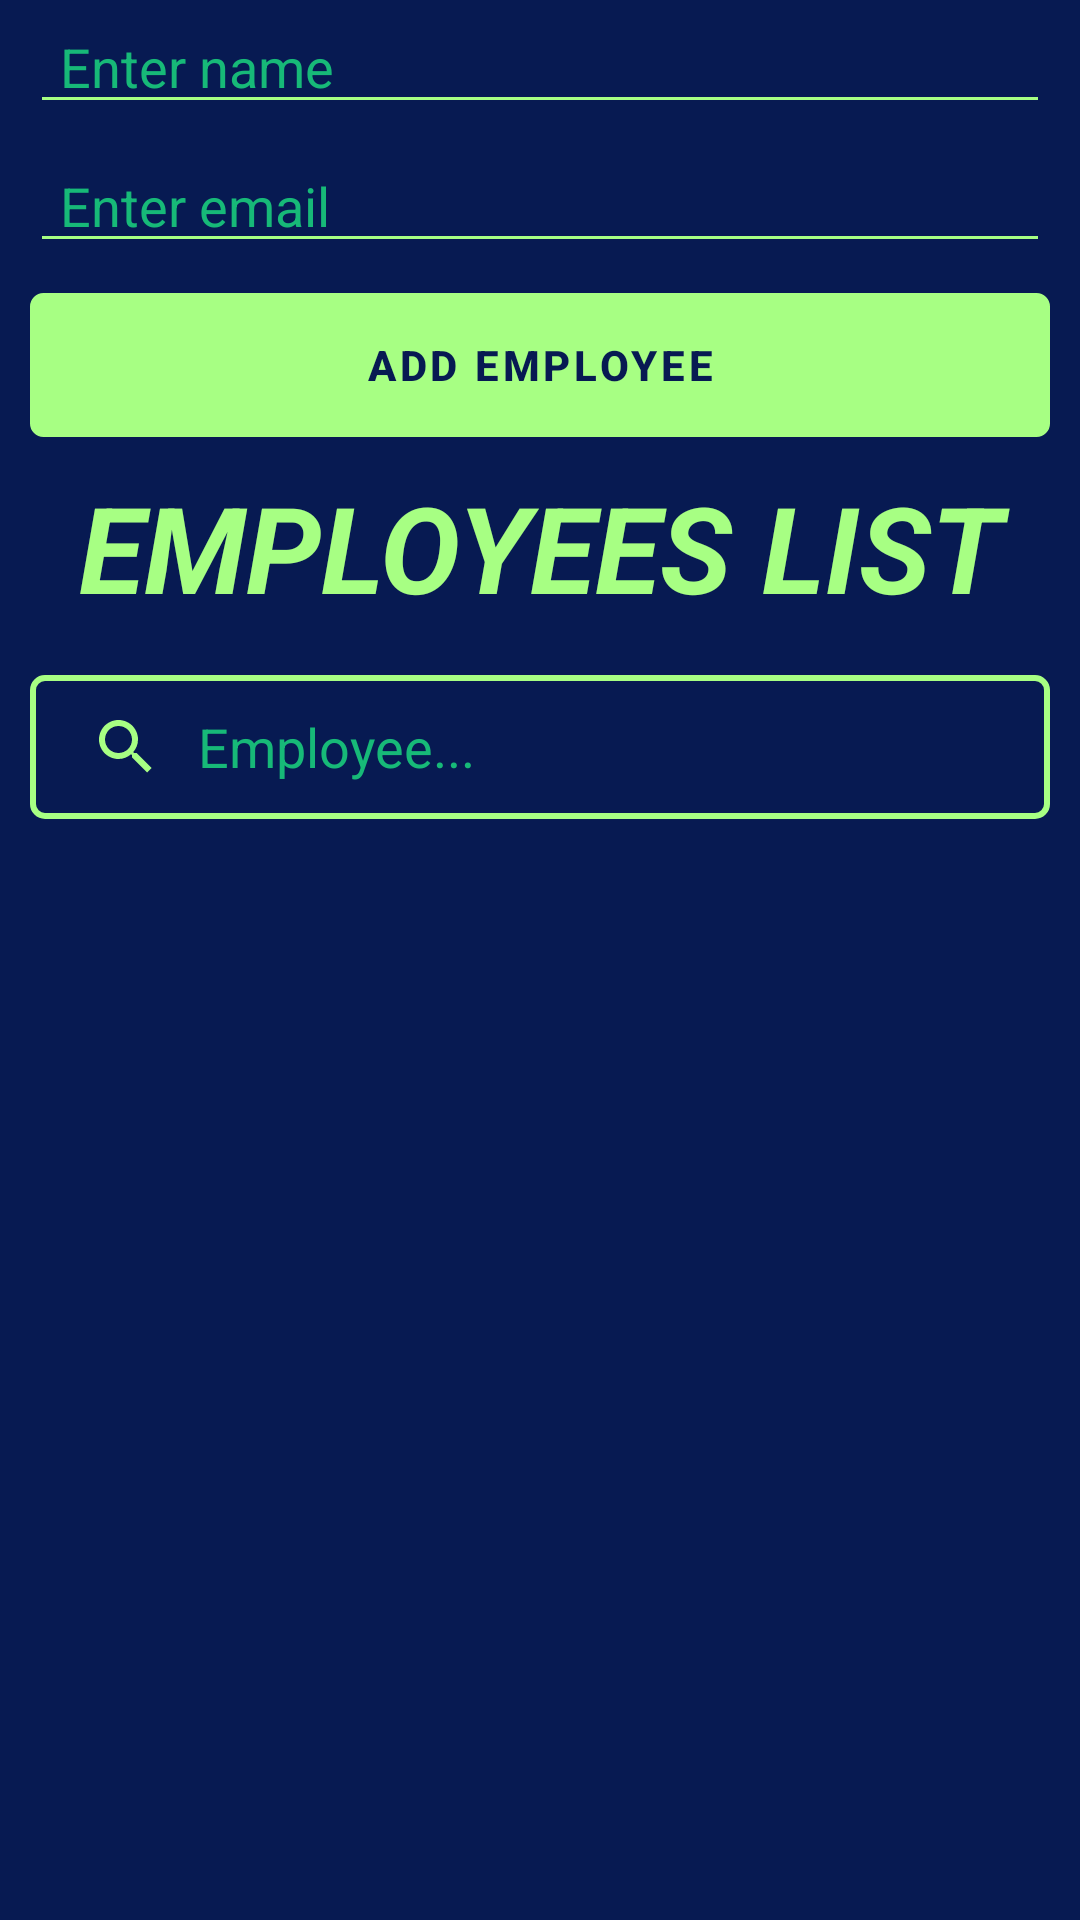

This screen was rendered from an Android layout file. Write that file and the resources it references.
<!-- AndroidManifest.xml: application theme Theme.CrudMobile -->
<!-- res/layout/fragment_main.xml -->
<?xml version="1.0" encoding="utf-8" ?>
<androidx.coordinatorlayout.widget.CoordinatorLayout
    xmlns:android="http://schemas.android.com/apk/res/android"
    xmlns:app="http://schemas.android.com/apk/res-auto"
    xmlns:tools="http://schemas.android.com/tools"
    android:id="@+id/coordinatorLayout"
    android:layout_width="match_parent"
    android:layout_height="match_parent"
    android:background="@color/navy_blue"
    android:paddingRight="10dp"
    android:paddingLeft="10dp"
    android:orientation="vertical"
    tools:context=".ui.main.MainFragment">

    <LinearLayout
        android:id="@+id/mainFragment"
        android:layout_width="match_parent"
        android:layout_height="match_parent"
        android:orientation="vertical">

        <EditText
            android:id="@+id/etName"
            android:layout_width="match_parent"
            android:layout_height="wrap_content"
            android:hint="@string/et_name"
            android:paddingStart="10dp"
            android:paddingEnd="10dp"
            android:layout_marginBottom="5dp"
            android:backgroundTint="@color/green_light"
            android:textColor="@color/green_light"
            android:textColorHint="@color/green_dark"
            android:importantForAutofill="no"
            android:inputType="text" />

        <EditText
            android:id="@+id/etEmailId"
            android:layout_width="match_parent"
            android:layout_height="wrap_content"
            android:hint="@string/et_main_email"
            android:paddingStart="10dp"
            android:paddingEnd="10dp"
            android:backgroundTint="@color/green_light"
            android:textColor="@color/green_light"
            android:textColorHint="@color/green_dark"
            android:importantForAutofill="no"
            android:inputType="textEmailAddress" />

        <com.google.android.material.button.MaterialButton
            android:id="@+id/btnAdd"
            android:layout_width="match_parent"
            android:layout_height="wrap_content"
            android:layout_marginTop="10dp"
            android:layout_marginBottom="10dp"
            android:text="@string/bt_add"
            android:textColor="@color/navy_blue"
            android:textStyle="bold"
            android:background="@drawable/ripple_border_blue"
            app:icon="@drawable/ic_baseline_person_add_24"
            app:iconGravity="textStart"
            app:iconTint="@color/navy_blue"
            tools:ignore="RtlHardcoded" />

        <TextView
            android:id="@+id/tvName"
            android:layout_width="match_parent"
            android:layout_height="wrap_content"
            android:paddingBottom="16dp"
            android:gravity="center"
            android:text="@string/rv_header"
            android:textColor="@color/green_light"
            android:textSize="40sp"
            android:textStyle="bold|italic" />

        <androidx.appcompat.widget.SearchView
            android:id="@+id/searchEmployee"
            android:layout_width="match_parent"
            android:layout_height="wrap_content"
            android:theme="@style/SearchViewStyle"
            android:background="@drawable/bg_green_outline"
            android:textCursorDrawable="@null"
            app:iconifiedByDefault="false"
            app:queryBackground="@android:color/transparent"
            app:queryHint="Employee..."/>
        <androidx.recyclerview.widget.RecyclerView
            android:id="@+id/rvItemsList"
            android:layout_width="match_parent"
            android:layout_height="0dp"
            android:layout_weight="1"
            android:layout_marginTop="10dp"
            android:visibility="visible"
            tools:visibility="gone" />

        <TextView
            android:id="@+id/tvNoRecordsAvailable"
            android:layout_width="match_parent"
            android:layout_height="0dp"
            android:layout_weight="1"
            android:gravity="center"
            android:text="@string/tv_records_status"
            android:textSize="18sp"
            android:textColor="@color/green_dark"
            android:visibility="gone"
            tools:visibility="visible" />

        

    </LinearLayout>
</androidx.coordinatorlayout.widget.CoordinatorLayout>
<!-- resources referenced by this layout -->
<resources>
  <color name="green_dark">#17B978</color>
  <color name="green_light">#A7FF83</color>
  <color name="navy_blue">#071A52</color>
  <!-- drawable bg_green_outline (drawable) -->
  <?xml version="1.0" encoding="utf-8"?>
  <shape xmlns:android="http://schemas.android.com/apk/res/android"
      android:shape="rectangle" >
  
      
  
  
  
  
      
      <stroke
          android:width="2dp"
          android:color="@color/green_light" >
      </stroke>
  
      
      <corners
          android:radius="4dp"   >
      </corners>
  </shape>
  <string name="bt_add">ADD EMPLOYEE</string>
  <string name="et_main_email">Enter email</string>
  <string name="et_name">Enter name</string>
  <string name="rv_header">EMPLOYEES LIST</string>
  <string name="tv_records_status">No employees…</string>
  <style name="SearchViewStyle" parent="Widget.AppCompat.SearchView">
          <item name="tint">@color/green_light</item>
          <item name="textColorSearchUrl">@color/green_light</item>
          <item name="android:editTextColor">@color/green_light</item>
          <item name="android:textColorHint">@color/green_dark</item>
      </style>
  <!-- drawable border_blue (drawable) -->
  <?xml version="1.0" encoding="utf-8"?>
  <shape xmlns:android="http://schemas.android.com/apk/res/android"
      android:shape="rectangle" >
  
      
      <solid
          android:color="@color/green_light" >
      </solid>
  
      
      <stroke
          android:width="1dp"
          android:color="@color/navy_blue" >
      </stroke>
  
      
      <corners
          android:radius="4dp"   >
      </corners>
  </shape>
  <color name="dark_gray">#121212</color>
  <style name="SnackbarStyle" parent="Widget.MaterialComponents.Snackbar">
          <item name="materialThemeOverlay">@style/SnackbarThemeOverlay</item>
          <item name="actionTextColorAlpha">1</item>
          <item name="animationMode">slide</item>
      </style>
  <style name="SnackbarButtonStyle" parent="Widget.MaterialComponents.Button.TextButton.Snackbar">
          <item name="android:textColor">@color/green_light</item>
      </style>
  <style name="SnackbarTextViewStyle" parent="Widget.MaterialComponents.Snackbar.TextView">
          <item name="android:textColor">@color/green_light</item>
          <item name="android:textStyle">bold</item>
          <item name="android:gravity">center_horizontal</item>
          <item name="android:textAlignment">center</item>
      </style>
  <style name="TitleTextStyle" parent="MaterialAlertDialog.MaterialComponents.Title.Text">
          <item name="android:textColor">@color/green_light</item>
          <item name="android:textStyle">bold</item>
          <item name="android:textSize">30sp</item>
      </style>
  <style name="BodyTextStyle" parent="MaterialAlertDialog.MaterialComponents.Body.Text">
          <item name="android:textColor">@color/green_light</item>
          <item name="android:textSize">16sp</item>
      </style>
  <style name="PositiveButtonStyle" parent="Widget.MaterialComponents.Button">
          <item name="android:radius">10dp</item>
          <item name="android:layout_marginLeft">10dp</item>
          <item name="background">@color/green_light</item>
          <item name="android:textColor">@color/navy_blue</item>
          <item name="rippleColor">@color/green_dark</item>
      </style>
  <style name="NegativeButtonStyle" parent="Widget.MaterialComponents.Button.OutlinedButton">
          <item name="strokeWidth">2dp</item>
          <item name="android:radius">10dp</item>
          <item name="strokeColor">@color/green_light</item>
          <item name="android:textColor">@color/green_light</item>
          <item name="rippleColor">@color/green_dark</item>
      </style>
  <style name="SnackbarThemeOverlay" parent="">
          <item name="colorPrimary">@color/green_light</item>
          
          
          <item name="backgroundTint">@color/dark_gray</item>
      </style>
</resources>
